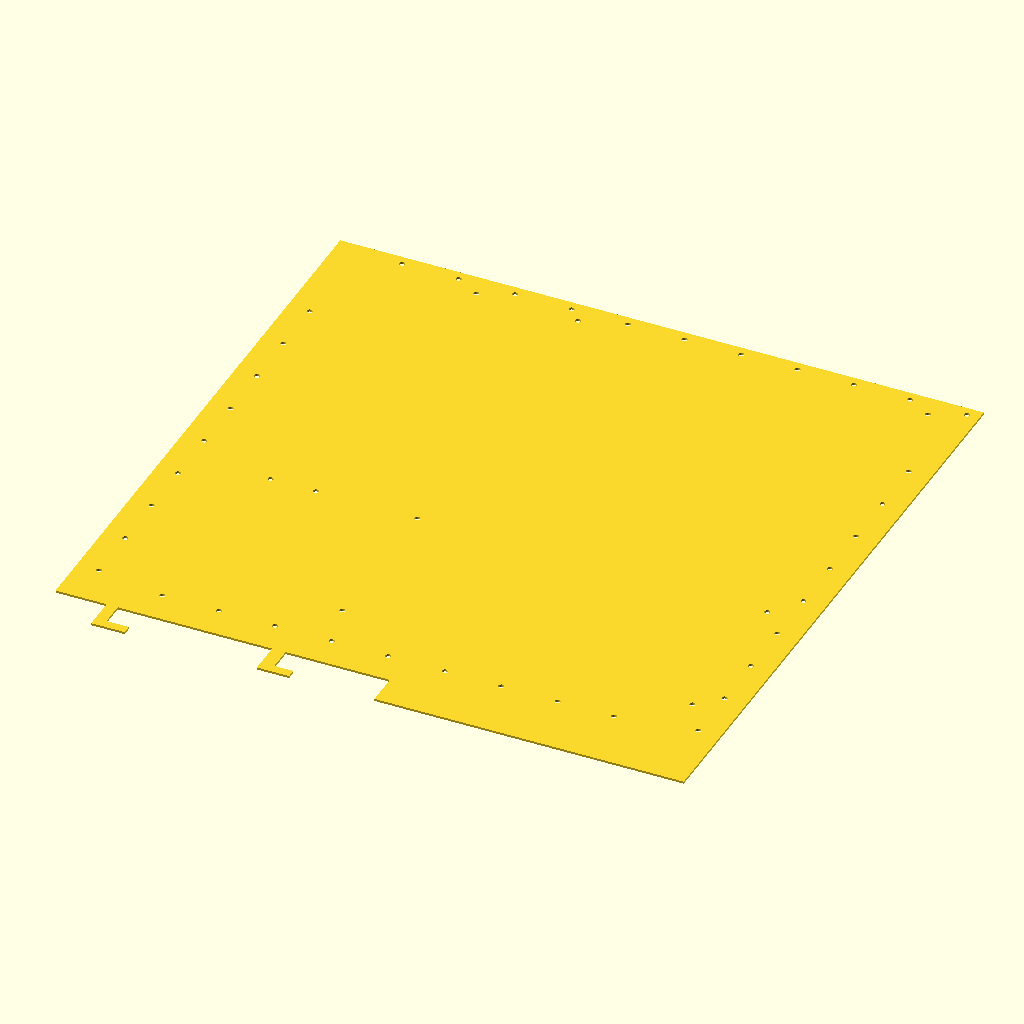
Cell 1 — every parameter at its default value.
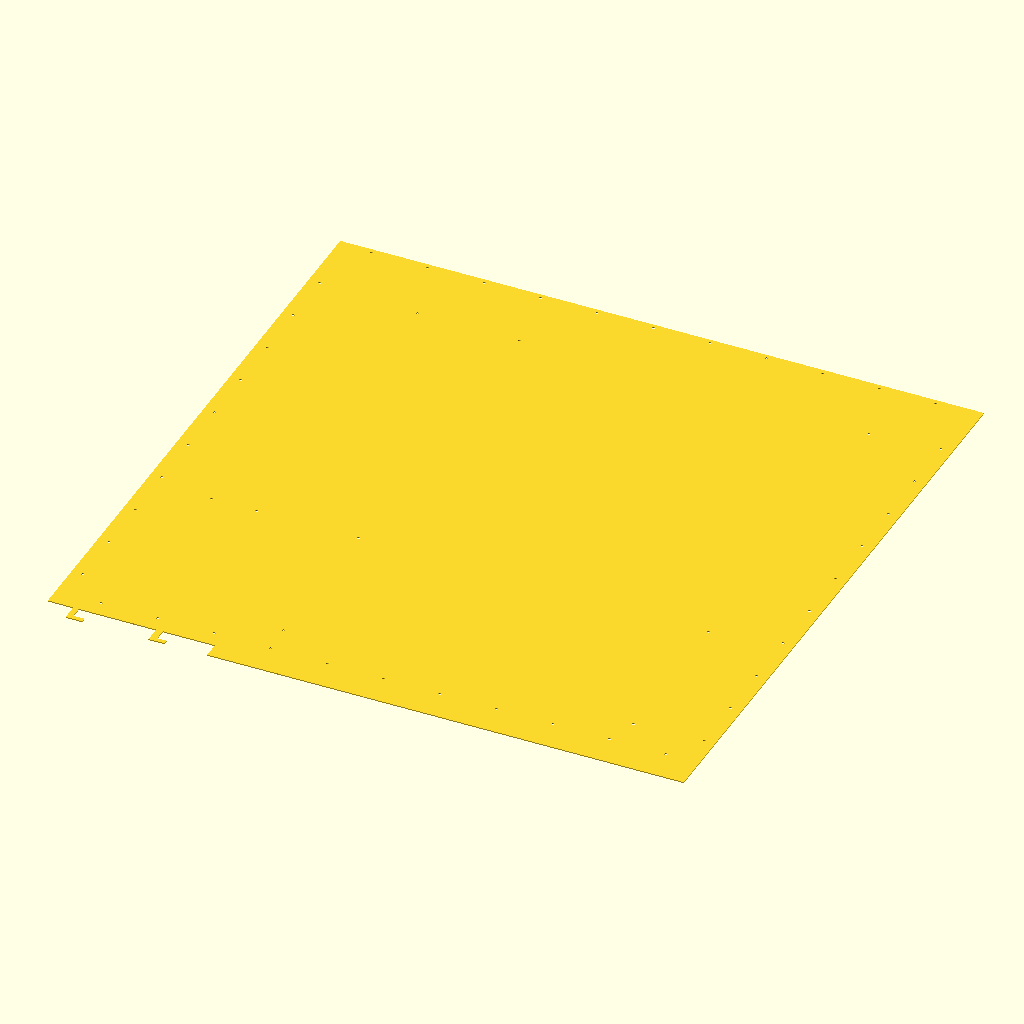
Cell 2 — inch set to 50.8, the other parameters unchanged.
The same orthographic view direction (rotation 55°, 0°, 25°; colour scheme Cornfield) for every cell, with the view re-fitted per cell, so scale and position can differ between cells.
The OpenSCAD source (microatx.scad):


inch = 25.4;
holesize = 2.5 / 2;
platesize = 11.4 * inch;
boardsize = 9.6 * inch;
thickness = 3;
holedepth = thickness + 2;
$fn = 64;

module inverse_gearmount(th)
{  
    difference(){
      translate([-40,5.1,0]) cube([90.4+80,15,th]);
      translate([90,5,-1]) rotate([90,0,180]) gearmount(th+2);
      }
}

module gearmount(thewidth)
{
    translate([-2,0,0])   cube([14,thewidth,4.25]);
    translate([8-1.5,0,0])  cube([6,thewidth,19.6]);
    
    translate([72,0,0])  cube([15,thewidth,4.25]);
    //translate([13-1.5,0,20]) rotate([-90,0,0]) cylinder(r=5,h=thewidth); 
   
    //translate([82,0,20]) rotate([-90,0,0]) cylinder(r=5,h=thewidth); 
     
    translate([82,0,4.2])  cube([5,thewidth,15.8]);
   
    translate([14,0,15]) cube([69,thewidth,4.25]);
    
}


module plate(){
    difference(){
       translate([-20,-20,0]) cube([platesize, platesize, thickness]);  // to allow for holes around blade
       translate([0,-25.2,-1]) inverse_gearmount(thickness+2); 
    }
}

module board(){
    cube([boardsize, boardsize, thickness]);
}


module side_holes(){
    
    for (i =  [-10 + inch : 1 * inch : platesize  - 50]){
         translate([-10, i, -1]) cylinder(r=holesize, h=holedepth);
    }
     for (i = [-10 + inch : 1 * inch : platesize - 50]){
         translate([platesize - 30, i, -1]) cylinder(r=holesize, h=holedepth);
    }
      for (i = [21 : 1 * inch : platesize - 50]){
         translate([i, -10+20, -1]) cylinder(r=holesize, h=holedepth);
    }
      for (i = [10 : 1 * inch : platesize + 10]){
        translate([i, platesize-24.5, -1]) cylinder(r=holesize, h=holedepth);
    }
   
}

module weight_reduction()
{
    for (y = [5 * inch : 12 : 9.5 * inch]){
     for (i = [21 : .7 * inch : platesize - 50]){
         translate([i, y, -1]) cylinder(r=3, h=holedepth);
    }
   }
   

}


module holes(){
    /* Row 1 from back */ 
    translate([1.350 * inch,            boardsize - .400 * inch, -1]) cylinder(r=holesize,h=holedepth);
    translate([1.350 * inch + 1.8 * inch, boardsize - .400 * inch, -1]) cylinder(r=holesize,h=holedepth);
    translate([1.350 * inch + 8   * inch, boardsize - .400 * inch, -1]) cylinder(r=holesize,h=holedepth);
    /* Row 2 */
    translate([1.350 * inch,            boardsize - 6.500 * inch, -1]) cylinder(r=holesize,h=holedepth);
    translate([1.350 * inch + 1.8 * inch, boardsize - 6.500 * inch, -1]) cylinder(r=holesize,h=holedepth);
    translate([1.350 * inch + 8   * inch, boardsize - 6.500 * inch, -1]) cylinder(r=holesize,h=holedepth);
    translate([1.350 * inch - 0.8 * inch,            boardsize - 6.500 * inch, -1]) cylinder(r=holesize,h=holedepth);
    /* Row 3 */
    translate([1.350 * inch + 1.8 * inch, boardsize - 9.35 * inch, -1]) cylinder(r=holesize,h=holedepth);
    translate([1.350 * inch + 8   * inch, boardsize - 9.35 * inch, -1]) cylinder(r=holesize,h=holedepth);
    
}

module mount_plate(){
    difference(){
        plate();
        side_holes();
        //translate([12,25,0]) board();
        translate([12,25,0]) holes();
        //weight_reduction();
        
        }
   
}

 translate([0-platesize+20,0-platesize+20,0]) projection() mount_plate();
//inverse_gearmount(thickness);
Customizer parameters (derived from the source; name, type, default, range or options):
inch: number, default 25.4
thickness: number, default 3
